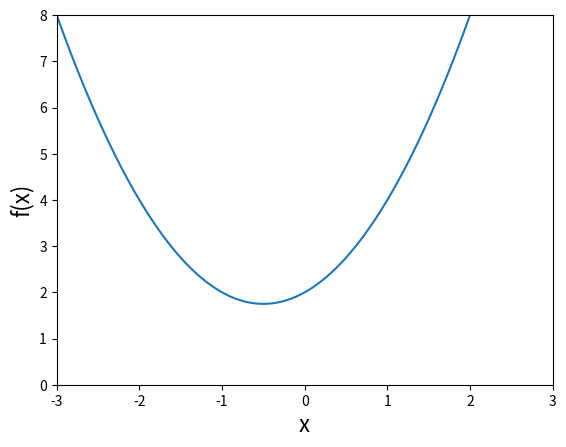
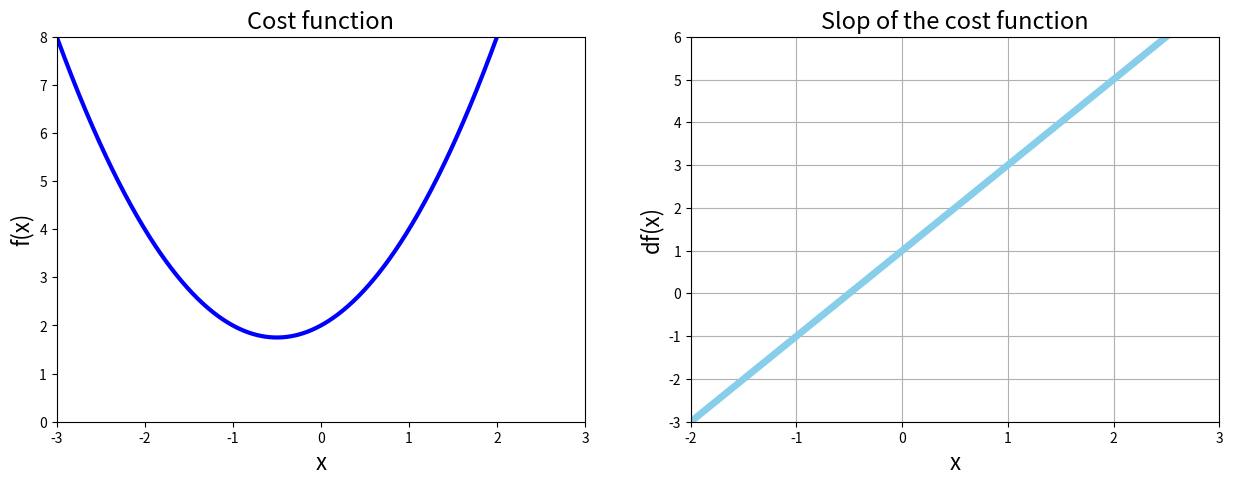

Recreate these plots in Python, in order.
import matplotlib.pyplot as plt
import numpy as np

%matplotlib inline 

def f(x):
    return x**2 +x + 2

#Make Data
x_1 = np.linspace(start=-3,stop=3,num=500)


#Plot
plt.xlim([-3,3])
plt.ylim(0,8)
plt.xlabel('x',fontsize=16)
plt.ylabel('f(x)',fontsize=16)
plt.plot(x_1,f(x_1))
plt.show()

def df(x):
    return 2*x+1



#Plot function and derivative side by side
plt.figure(figsize=[15,5])

# 1 Chart:Cost function
plt.subplot(1,2,1)

plt.xlim([-3,3])
plt.ylim(0,8)
plt.title('Cost function',fontsize=17)
plt.xlabel('x',fontsize=16)
plt.ylabel('f(x)',fontsize=16)
plt.plot(x_1,f(x_1),color="blue",linewidth=3)

#2 Chart: Derivative
plt.subplot(1,2,2 )

plt.title('Slop of the cost function',fontsize=17)

plt.xlabel('x',fontsize=16)
plt.ylabel('df(x)',fontsize=16)

plt.grid()

plt.xlim(-2,3)
plt.ylim(-3,6)

plt.plot(x_1,df(x_1 ),color='skyblue',linewidth=5)
plt.show()

#Python For Loop
for n in range(5):
    print('Hey ..',n)
    
print('End of loop')    

#Pythin while loop
n = 0 
while n < 5:
    print('Count..', n)
    n= n + 1
print('End ..')   

